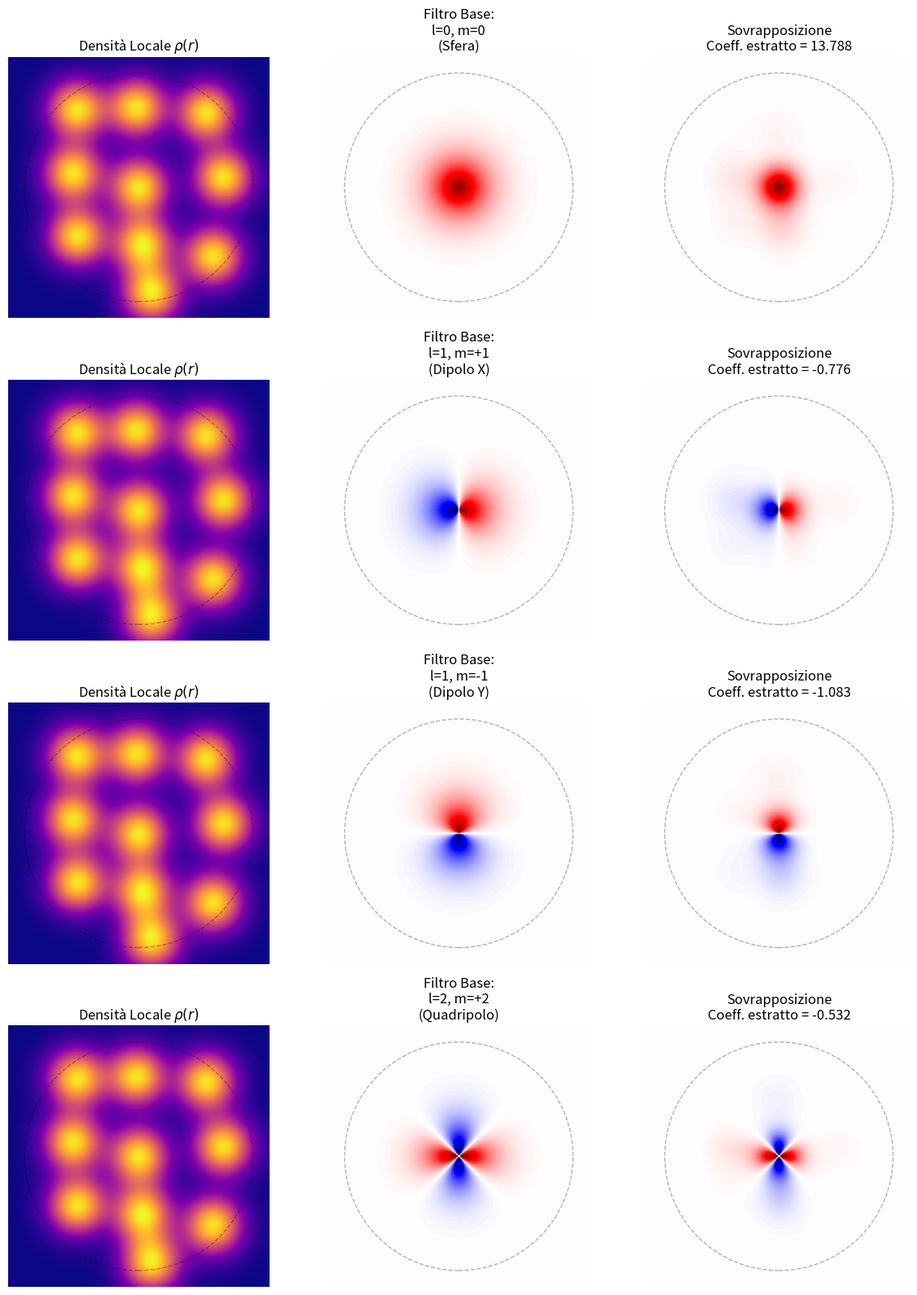

Python code for this plot:
import numpy as np
import matplotlib.pyplot as plt

# ==========================================
# 1. Generazione della Densità Locale
# ==========================================
np.random.seed(42)
sigma = 0.6
r_cut = 3.5

punti_reticolo = np.linspace(2.0, 8.0, 4)
X_atomi, Y_atomi = np.meshgrid(punti_reticolo, punti_reticolo)
posizioni_regolari = np.c_[X_atomi.ravel(), Y_atomi.ravel()]
posizioni_globali = posizioni_regolari + np.random.normal(0, 0.25, posizioni_regolari.shape)

# Centriamo il sistema
centro_scatola = np.array([5.0, 5.0])
atomo_centro = posizioni_globali[np.argmin(np.linalg.norm(posizioni_globali - centro_scatola, axis=1))]
posizioni_locali = posizioni_globali - atomo_centro

# Griglia e Coordinate Polari
estensione = 4.0
risoluzione = 200
x = np.linspace(-estensione, estensione, risoluzione)
y = np.linspace(-estensione, estensione, risoluzione)
X, Y = np.meshgrid(x, y)

R = np.sqrt(X**2 + Y**2)
Theta = np.arctan2(Y, X)
maschera = R <= r_cut

# Calcolo Densità (solo atomi entro il cutoff)
densita_locale = np.zeros_like(X)
for atomo in posizioni_locali:
    if np.linalg.norm(atomo) <= r_cut:
        densita_locale += np.exp(-((X - atomo[0])**2 + (Y - atomo[1])**2) / (2 * sigma**2))

# ==========================================
# 2. Definizione dei Filtri (Inclusione dei vari 'm' ed 'l')
# ==========================================
R_1 = (r_cut - R)**2 * np.exp(-R) * maschera

Filtro_s  = R_1 * 1.0                  # l=0, m=0  (Simmetria circolare)
Filtro_px = R_1 * np.cos(Theta)        # l=1, m=+1 (Dipolo, asse X)
Filtro_py = R_1 * np.sin(Theta)        # l=1, m=-1 (Dipolo, asse Y)
Filtro_d  = R_1 * np.cos(2 * Theta)    # l=2, m=+2 (Quadripolo, 4 lobi a croce)

# ==========================================
# 3. Integrazione (Proiezione Matematica Rigorosa)
# ==========================================
area_pixel = (2 * estensione / risoluzione)**2

c_s  = np.sum(densita_locale * Filtro_s) * area_pixel
c_px = np.sum(densita_locale * Filtro_px) * area_pixel
c_py = np.sum(densita_locale * Filtro_py) * area_pixel
c_d  = np.sum(densita_locale * Filtro_d) * area_pixel

# ==========================================
# 4. Visualizzazione
# ==========================================
filtri = [
    (Filtro_s, c_s, "l=0, m=0\n(Sfera)"),
    (Filtro_px, c_px, "l=1, m=+1\n(Dipolo X)"),
    (Filtro_py, c_py, "l=1, m=-1\n(Dipolo Y)"),
    (Filtro_d, c_d, "l=2, m=+2\n(Quadripolo)")
]

fig, axs = plt.subplots(4, 3, figsize=(12, 16))

for i, (filtro, coeff, titolo) in enumerate(filtri):
    # Pannello Sinistro: Densità Locale
    axs[i, 0].imshow(densita_locale, cmap='plasma', origin='lower', extent=[-estensione, estensione, -estensione, estensione])
    axs[i, 0].set_title("Densità Locale $\\rho(r)$")
    
    # Pannello Centrale: Filtro
    vmax = np.max(np.abs(filtro)) if np.max(np.abs(filtro)) > 0 else 1
    axs[i, 1].imshow(filtro, cmap='seismic', origin='lower', extent=[-estensione, estensione, -estensione, estensione], vmin=-vmax, vmax=vmax)
    axs[i, 1].set_title(f"Filtro Base:\n{titolo}")
    
    # Pannello Destro: Sovrapposizione
    intersezione = densita_locale * filtro
    imax = np.max(np.abs(intersezione)) if np.max(np.abs(intersezione)) > 0 else 1
    axs[i, 2].imshow(intersezione, cmap='seismic', origin='lower', extent=[-estensione, estensione, -estensione, estensione], vmin=-imax, vmax=imax)
    axs[i, 2].set_title(f"Sovrapposizione\nCoeff. estratto = {coeff:.3f}")
    
    # Pulizia layout per ogni asse
    for ax in axs[i]:
        ax.add_patch(plt.Circle((0, 0), r_cut, color='black', fill=False, linestyle='--', alpha=0.3))
        ax.axis('off')
        ax.set_aspect('equal')

plt.tight_layout()
plt.show()
